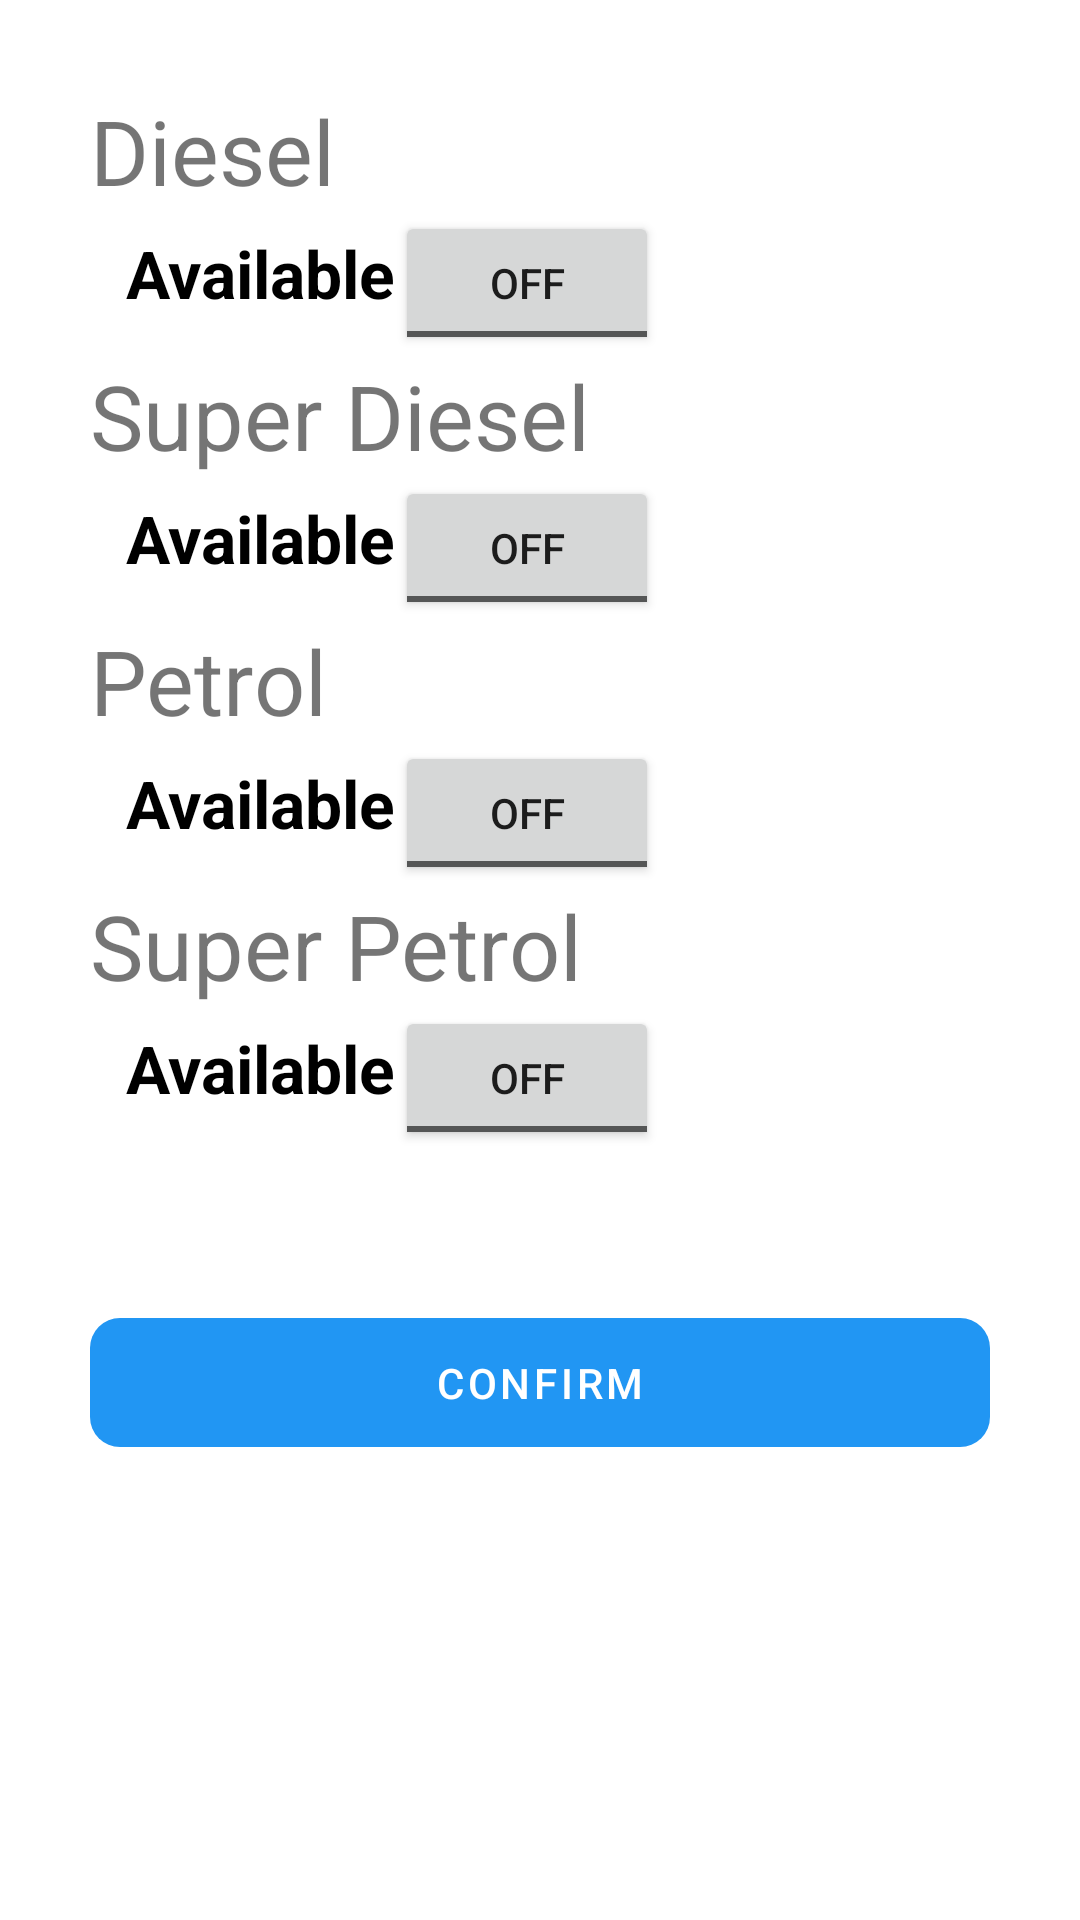

Android layout source for this screen:
<!-- AndroidManifest.xml: application theme Theme.Fuelmgmtappfrontend -->
<!-- res/layout/custom_dialog.xml -->
<?xml version="1.0" encoding="utf-8"?>
<RelativeLayout xmlns:android="http://schemas.android.com/apk/res/android"
    android:layout_width="match_parent"
    android:layout_height="match_parent"
    xmlns:app="http://schemas.android.com/apk/res-auto"
    android:padding="15dp">

    <ScrollView xmlns:android="http://schemas.android.com/apk/res/android"
        xmlns:tools="http://schemas.android.com/tools"
        android:layout_width="match_parent"
        android:layout_height="match_parent"
        android:padding="15dp"
        tools:context=".FuelStation.FuelStationAvailability">

        <LinearLayout
            android:layout_width="match_parent"
            android:layout_height="match_parent"
            android:orientation="vertical"
            android:background="@color/white"
            >

            <TextView
                android:layout_width="match_parent"
                android:layout_height="wrap_content"
                android:text="Diesel"
                android:textSize="30dp" />
            <LinearLayout
                android:layout_width="match_parent"
                android:layout_height="match_parent"
                android:orientation="horizontal"
                android:background="@color/white"
                >

                <TextView
                    android:id="@+id/diesel_status"
                    android:layout_width="wrap_content"
                    android:layout_height="wrap_content"
                    android:text="Available"
                    android:textSize="22dp"
                    android:textStyle="bold"
                    android:textColor="@color/black"
                    android:layout_marginLeft="12dp"
                    />

                <ToggleButton
                    android:id="@+id/diesel_switch"
                    android:layout_width="wrap_content"
                    android:layout_height="wrap_content"
                    />
            </LinearLayout>

            <TextView
                android:layout_width="match_parent"
                android:layout_height="wrap_content"
                android:text="Super Diesel"
                android:textSize="30dp" />
            <LinearLayout
                android:layout_width="match_parent"
                android:layout_height="match_parent"
                android:orientation="horizontal"
                android:background="@color/white"
                >

                <TextView
                    android:id="@+id/super_diesel_status"
                    android:layout_width="wrap_content"
                    android:layout_height="wrap_content"
                    android:text="Available"
                    android:textSize="22dp"
                    android:textStyle="bold"
                    android:textColor="@color/black"
                    android:layout_marginLeft="12dp"
                    />

                <ToggleButton
                    android:id="@+id/super_diesel_switch"
                    android:layout_width="wrap_content"
                    android:layout_height="wrap_content"
                    />
            </LinearLayout>

            <TextView
                android:layout_width="match_parent"
                android:layout_height="wrap_content"
                android:text="Petrol"
                android:textSize="30dp" />
            <LinearLayout
                android:layout_width="match_parent"
                android:layout_height="match_parent"
                android:orientation="horizontal"
                android:background="@color/white"
                >

                <TextView
                    android:id="@+id/petrol_status"
                    android:layout_width="wrap_content"
                    android:layout_height="wrap_content"
                    android:text="Available"
                    android:textSize="22dp"
                    android:textStyle="bold"
                    android:textColor="@color/black"
                    android:layout_marginLeft="12dp"
                    />

                <ToggleButton
                    android:id="@+id/petrol_switch"
                    android:layout_width="wrap_content"
                    android:layout_height="wrap_content"
                    />
            </LinearLayout>

            <TextView
                android:layout_width="match_parent"
                android:layout_height="wrap_content"
                android:text="Super Petrol"
                android:textSize="30dp" />
            <LinearLayout
                android:layout_width="match_parent"
                android:layout_height="match_parent"
                android:orientation="horizontal"
                android:background="@color/white"
                >

                <TextView
                    android:id="@+id/super_petrol_status"
                    android:layout_width="wrap_content"
                    android:layout_height="wrap_content"
                    android:text="Available"
                    android:textSize="22dp"
                    android:textStyle="bold"
                    android:textColor="@color/black"
                    android:layout_marginLeft="12dp"
                    />

                <ToggleButton
                    android:id="@+id/super_petrol_switch"
                    android:layout_width="wrap_content"
                    android:layout_height="wrap_content"
                    />
            </LinearLayout>

            <com.google.android.material.button.MaterialButton
                android:id="@+id/confirm"
                style="@style/Widget.MaterialComponents.Button.UnelevatedButton"
                android:layout_width="match_parent"
                android:layout_height="wrap_content"
                android:layout_marginTop="50dp"
                android:padding="12dp"
                android:text="Confirm"
                android:textColor="@color/white"
                app:cornerRadius="10dp"
                app:rippleColor="@color/ripple" />

        </LinearLayout>

    </ScrollView>

</RelativeLayout>
<!-- resources referenced by this layout -->
<resources>
  <color name="black">#FF000000</color>
  <color name="ripple">#B4F3F3</color>
  <color name="white">#FFFFFFFF</color>
  <style name="Theme.Fuelmgmtappfrontend" parent="Theme.MaterialComponents.DayNight.NoActionBar">
          
          <item name="colorPrimary">#2196F3</item>
          <item name="colorPrimaryVariant">@color/primaryBlue</item>
          <item name="colorOnPrimary">@color/white</item>
          
          <item name="colorSecondary">@color/teal_200</item>
          <item name="colorSecondaryVariant">@color/teal_700</item>
          <item name="colorOnSecondary">@color/black</item>
          
          <item name="android:statusBarColor" tools:targetApi="l">?attr/colorPrimaryVariant</item>
          
      </style>
  <color name="primaryBlue">#2196F3</color>
  <color name="teal_200">#FF03DAC5</color>
  <color name="teal_700">#FF018786</color>
</resources>
